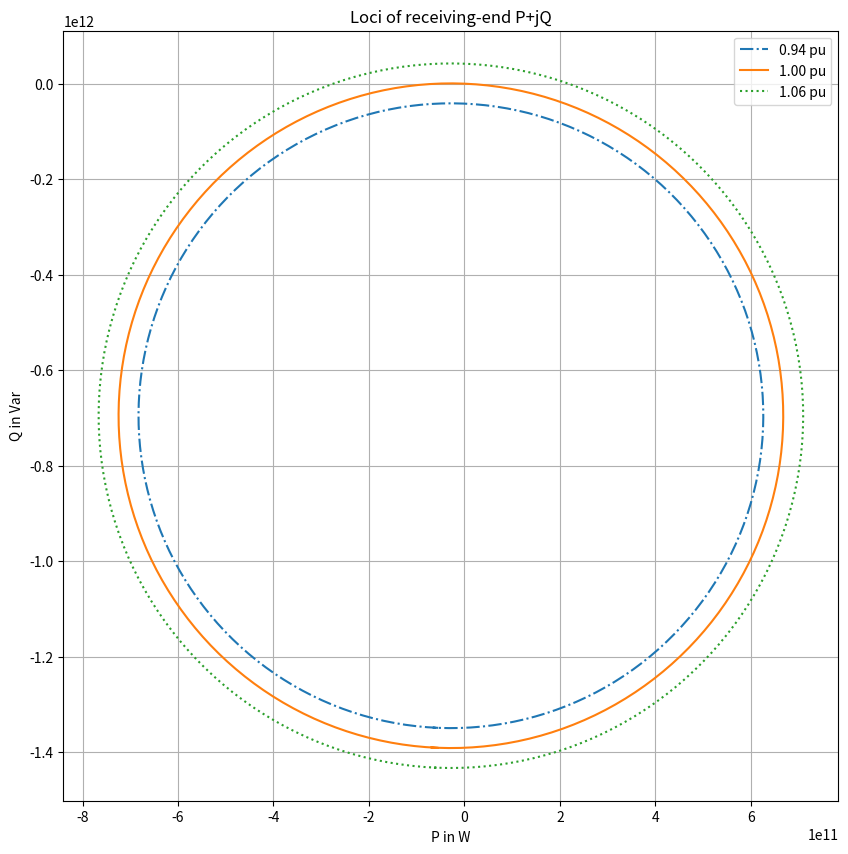

Generate this figure with matplotlib:
"""
Python conversion of M1.M
Project 1 on line parameters and circuit models in Chapter 3

Determines the RLC parameters of the line from its physical description
and computes the ABCD matrix and circuit parameters of series RL,
nominal pi and equivalent pi model of the line.
Computes and plots receiving-end real and reactive power circle diagram.
"""
import numpy as np
import matplotlib.pyplot as plt

# Input constants
epso = 8.854e-12  # permittivity of free space in F/m
muo = 4e-7 * np.pi  # permeability of free space in H/m
we = 2 * np.pi * 60  # system frequency in rad/sec

# Input conductor spacings, length, and resistance
D12p = 7.772  # conductor spacing in m
D1p2 = 6.858  # conductor spacing in m
radc = 4.4755e-2 / 2  # envelope radius of conductor in m
GMRc = 1.6276e-2  # GMR of conductor in m
d = 160  # length of line in m

s = (D12p - D1p2) / 2  # conductor spacing of bundle in m
D12 = D12p + s  # conductor spacing in m
D12eq = (D12 * D12 * D12p * D1p2) ** (1/4)
D23eq = D12eq
D13eq = ((D12 + D1p2) * (D12 + D12p) * (D12p + D1p2) ** 2) ** (1/4)
GMD = (D12eq * D23eq * D13eq) ** (1/3)
GMR = np.sqrt(GMRc * s)
GMR1 = np.sqrt(radc * s)

# RLC per m of line
r = 0.02896e-3 / 2  # resistance per meter length of phase bundle
l = (muo / (2 * np.pi)) * np.log(GMD / GMR)  # inductance per meter length
c = 2 * np.pi * epso / np.log(GMD / GMR1)  # capacitance per meter length

print(f'r = {r:.6e} Ω/m')
print(f'l = {l:.6e} H/m')
print(f'c = {c:.6e} F/m')

# Series RL circuit model parameters
R = r * d
L = l * d
Z = R + 1j * we * L
ABCD_RL = np.array([[1, Z], [0, 1]])
print('\nSeries RL ABCD matrix:')
print(ABCD_RL)

# Nominal pi circuit model parameters
Cby2 = c * (d / 2)
Yby2 = 1j * we * Cby2
Y = 1j * we * Cby2 * 2
ABCD_nompi = np.array([[1 + Z * Yby2, Z],
                       [Y * (1 + Z * Y / 4), 1 + Z * Yby2]])
print('\nNominal pi ABCD matrix:')
print(ABCD_nompi)

# Equivalent pi circuit model parameters
gamma = np.sqrt((r + 1j * we * l) * 1j * we * c)
Zc = np.sqrt((r + 1j * we * l) / (1j * we * c))
gammad = gamma * d
ABCD_eqpi = np.array([[np.cosh(gammad), Zc * np.sinh(gammad)],
                      [np.sinh(gammad) / Zc, np.cosh(gammad)]])
print('\nEquivalent pi ABCD matrix:')
print(ABCD_eqpi)

# Receiving-end condition
PR = 120e6 / 3  # per phase receiving-end power in W
VR = 345e3 / np.sqrt(3)  # receiving-end phase voltage in rms V
pfR = 0.9  # pf of load at receiving end
sinphiR = -np.sqrt(1 - pfR ** 2)  # sine of pf angle, neg for lagging
SR = PR * (1 - 1j * sinphiR / pfR)  # per phase complex load power
IR = np.conj(SR / VR)  # receiving-end current

print(f'\nReceiving-end complex power: {SR:.2e}')
print(f'Receiving-end current: {IR:.2f} A')

# Compute sending-end conditions
VIS_RL = ABCD_RL @ np.array([VR, IR])
SS_RL = VIS_RL[0] * np.conj(VIS_RL[1])
pfS_RL = np.cos(np.angle(SS_RL))
VS_RL = abs(VIS_RL[0])
IS_RL = abs(VIS_RL[1])

print(f'\nSeries RL model:')
print(f'  VS = {VS_RL:.2f} V, IS = {IS_RL:.2f} A, pf = {pfS_RL:.4f}')

VIS_nompi = ABCD_nompi @ np.array([VR, IR])
SS_nompi = VIS_nompi[0] * np.conj(VIS_nompi[1])
pfS_nompi = np.cos(np.angle(SS_nompi))
VS_nompi = abs(VIS_nompi[0])
IS_nompi = abs(VIS_nompi[1])

print(f'Nominal pi model:')
print(f'  VS = {VS_nompi:.2f} V, IS = {IS_nompi:.2f} A, pf = {pfS_nompi:.4f}')

VIS_eqpi = ABCD_eqpi @ np.array([VR, IR])
SS_eqpi = VIS_eqpi[0] * np.conj(VIS_eqpi[1])
pfS_eqpi = np.cos(np.angle(SS_eqpi))
VS_eqpi = abs(VIS_eqpi[0])
IS_eqpi = abs(VIS_eqpi[1])

print(f'Equivalent pi model:')
print(f'  VS = {VS_eqpi:.2f} V, IS = {IS_eqpi:.2f} A, pf = {pfS_eqpi:.4f}')

# Locus of PQ at receiving-end with changing angle of VS
# while the magnitude of VS and VR held fixed
VS_mag = np.arange(0.94, 1.07, 0.06) * np.real(VIS_eqpi[0])
del_VS = np.arange(-1, 1.01, 1/180) * np.pi

SR_locus = np.zeros((len(VS_mag), len(del_VS)), dtype=complex)

for inmag, VSm in enumerate(VS_mag):
    for indel, delta in enumerate(del_VS):
        VS = VSm * np.exp(1j * delta)
        IR = (VS - ABCD_eqpi[0, 0] * VR) / ABCD_eqpi[0, 1]
        SR_locus[inmag, indel] = VR * np.conj(IR)

# Plot PQ locus
plt.figure(figsize=(10, 10))
plt.plot(np.real(SR_locus[0, :]), np.imag(SR_locus[0, :]), '-.', label='0.94 pu')
plt.plot(np.real(SR_locus[1, :]), np.imag(SR_locus[1, :]), '-', label='1.00 pu')
plt.plot(np.real(SR_locus[2, :]), np.imag(SR_locus[2, :]), ':', label='1.06 pu')
plt.title('Loci of receiving-end P+jQ')
plt.xlabel('P in W')
plt.ylabel('Q in Var')
plt.axis('square')
plt.axis('equal')
plt.legend()
plt.grid(True)
plt.show()
